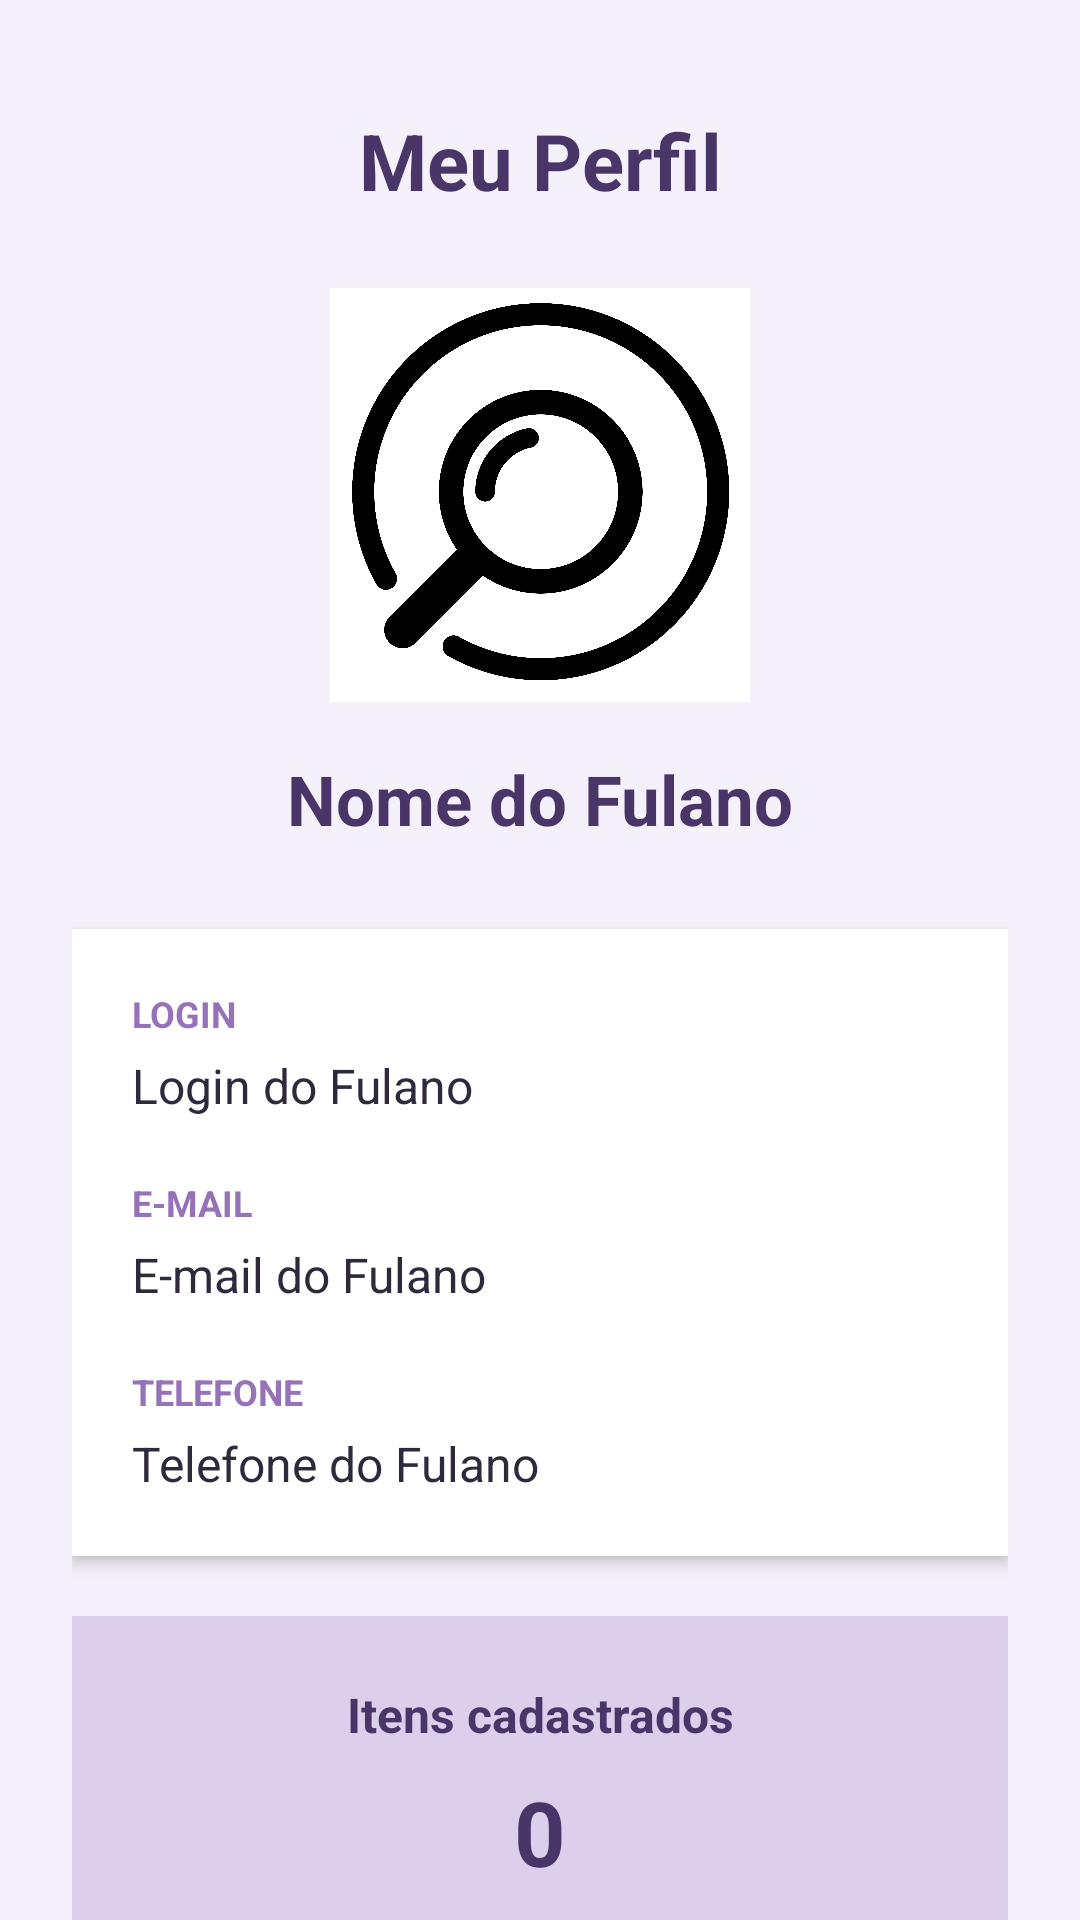

Reconstruct the res/layout file that produces this screen, plus the resources it refers to.
<!-- AndroidManifest.xml: application theme Theme.ProjetoAchadosPerdidos -->
<!-- res/layout/tela_perfil.xml -->
<?xml version="1.0" encoding="utf-8"?>
<androidx.core.widget.NestedScrollView
    xmlns:android="http://schemas.android.com/apk/res/android"
    xmlns:app="http://schemas.android.com/apk/res-auto"
    xmlns:tools="http://schemas.android.com/tools"
    android:id="@+id/TelaPerfil"
    android:layout_width="match_parent"
    android:layout_height="match_parent"
    android:background="#F5F1FA"
    android:fillViewport="true"
    android:fitsSystemWindows="true"
    tools:context=".TelaPerfil">

    <LinearLayout
        android:layout_width="match_parent"
        android:layout_height="wrap_content"
        android:orientation="vertical"
        android:gravity="center_horizontal"
        android:padding="24dp">

        
        <TextView
            android:layout_width="match_parent"
            android:layout_height="wrap_content"
            android:text="Meu Perfil"
            android:textColor="#493568"
            android:textSize="26sp"
            android:textStyle="bold"
            android:gravity="center"
            android:layout_marginTop="12dp"
            android:layout_marginBottom="24dp"/>

        
        <ImageView
            android:layout_width="140dp"
            android:layout_height="140dp"
            android:layout_gravity="center"
            android:layout_marginBottom="16dp"
            android:src="@drawable/logo_app"
            android:scaleType="fitCenter"
            android:contentDescription="Foto de perfil do usuário"/>

        
        <TextView
            android:id="@+id/textViewNomePerfil"
            android:layout_width="match_parent"
            android:layout_height="wrap_content"
            android:text="Nome do Fulano"
            android:textColor="#493568"
            android:textSize="23sp"
            android:textStyle="bold"
            android:gravity="center"
            android:layout_marginBottom="28dp"/>

        
        <LinearLayout
            android:layout_width="match_parent"
            android:layout_height="wrap_content"
            android:orientation="vertical"
            android:background="#FFFFFF"
            android:padding="20dp"
            android:elevation="3dp"
            android:layout_marginBottom="20dp">

            
            <TextView
                android:layout_width="match_parent"
                android:layout_height="wrap_content"
                android:text="LOGIN"
                android:textColor="#9672B8"
                android:textSize="12sp"
                android:textStyle="bold"
                android:layout_marginBottom="5dp"/>

            <TextView
                android:id="@+id/textViewLoginPerfil"
                android:layout_width="match_parent"
                android:layout_height="wrap_content"
                android:text="Login do Fulano"
                android:textColor="#30283B"
                android:textSize="16sp"
                android:layout_marginBottom="20dp"/>

            
            <TextView
                android:layout_width="match_parent"
                android:layout_height="wrap_content"
                android:text="E-MAIL"
                android:textColor="#9672B8"
                android:textSize="12sp"
                android:textStyle="bold"
                android:layout_marginBottom="5dp"/>

            <TextView
                android:id="@+id/textViewEmailPerfil"
                android:layout_width="match_parent"
                android:layout_height="wrap_content"
                android:text="E-mail do Fulano"
                android:textColor="#30283B"
                android:textSize="16sp"
                android:layout_marginBottom="20dp"/>

            
            <TextView
                android:layout_width="match_parent"
                android:layout_height="wrap_content"
                android:text="TELEFONE"
                android:textColor="#9672B8"
                android:textSize="12sp"
                android:textStyle="bold"
                android:layout_marginBottom="5dp"/>

            <TextView
                android:id="@+id/textViewTelefonePerfil"
                android:layout_width="match_parent"
                android:layout_height="wrap_content"
                android:text="Telefone do Fulano"
                android:textColor="#30283B"
                android:textSize="16sp"/>

        </LinearLayout>

        
        <LinearLayout
            android:layout_width="match_parent"
            android:layout_height="wrap_content"
            android:orientation="vertical"
            android:gravity="center"
            android:background="#DCCFEB"
            android:padding="22dp"
            android:layout_marginBottom="28dp">

            <TextView
                android:layout_width="match_parent"
                android:layout_height="wrap_content"
                android:text="Itens cadastrados"
                android:textColor="#493568"
                android:textSize="16sp"
                android:textStyle="bold"
                android:gravity="center"
                android:layout_marginBottom="8dp"/>

            <TextView
                android:id="@+id/textViewItensPerfil"
                android:layout_width="match_parent"
                android:layout_height="wrap_content"
                android:text="0"
                android:textColor="#493568"
                android:textSize="30sp"
                android:textStyle="bold"
                android:gravity="center"/>

        </LinearLayout>

        
        <Button
            android:id="@+id/buttonEditarPerfil"
            android:layout_width="match_parent"
            android:layout_height="56dp"
            android:text="Editar Perfil"
            android:textColor="#FFFFFF"
            android:textSize="16sp"
            android:textStyle="bold"
            android:textAllCaps="false"
            android:backgroundTint="#493568"
            android:elevation="4dp"
            android:layout_marginBottom="14dp"/>

        
        <Button
            android:id="@+id/buttonVoltar"
            android:layout_width="match_parent"
            android:layout_height="52dp"
            android:text="Voltar"
            android:textColor="#493568"
            android:textSize="15sp"
            android:textStyle="bold"
            android:textAllCaps="false"
            android:backgroundTint="#DCCFEB"
            android:layout_marginBottom="12dp"/>

    </LinearLayout>

</androidx.core.widget.NestedScrollView>
<!-- resources referenced by this layout -->
<resources>
  <!-- drawable logo_app: png bitmap (drawable, 271398 bytes) -->
  <style name="Theme.ProjetoAchadosPerdidos" parent="Base.Theme.ProjetoAchadosPerdidos" />
  <style name="Base.Theme.ProjetoAchadosPerdidos" parent="Theme.Material3.DayNight.NoActionBar">
          
          
      </style>
</resources>
